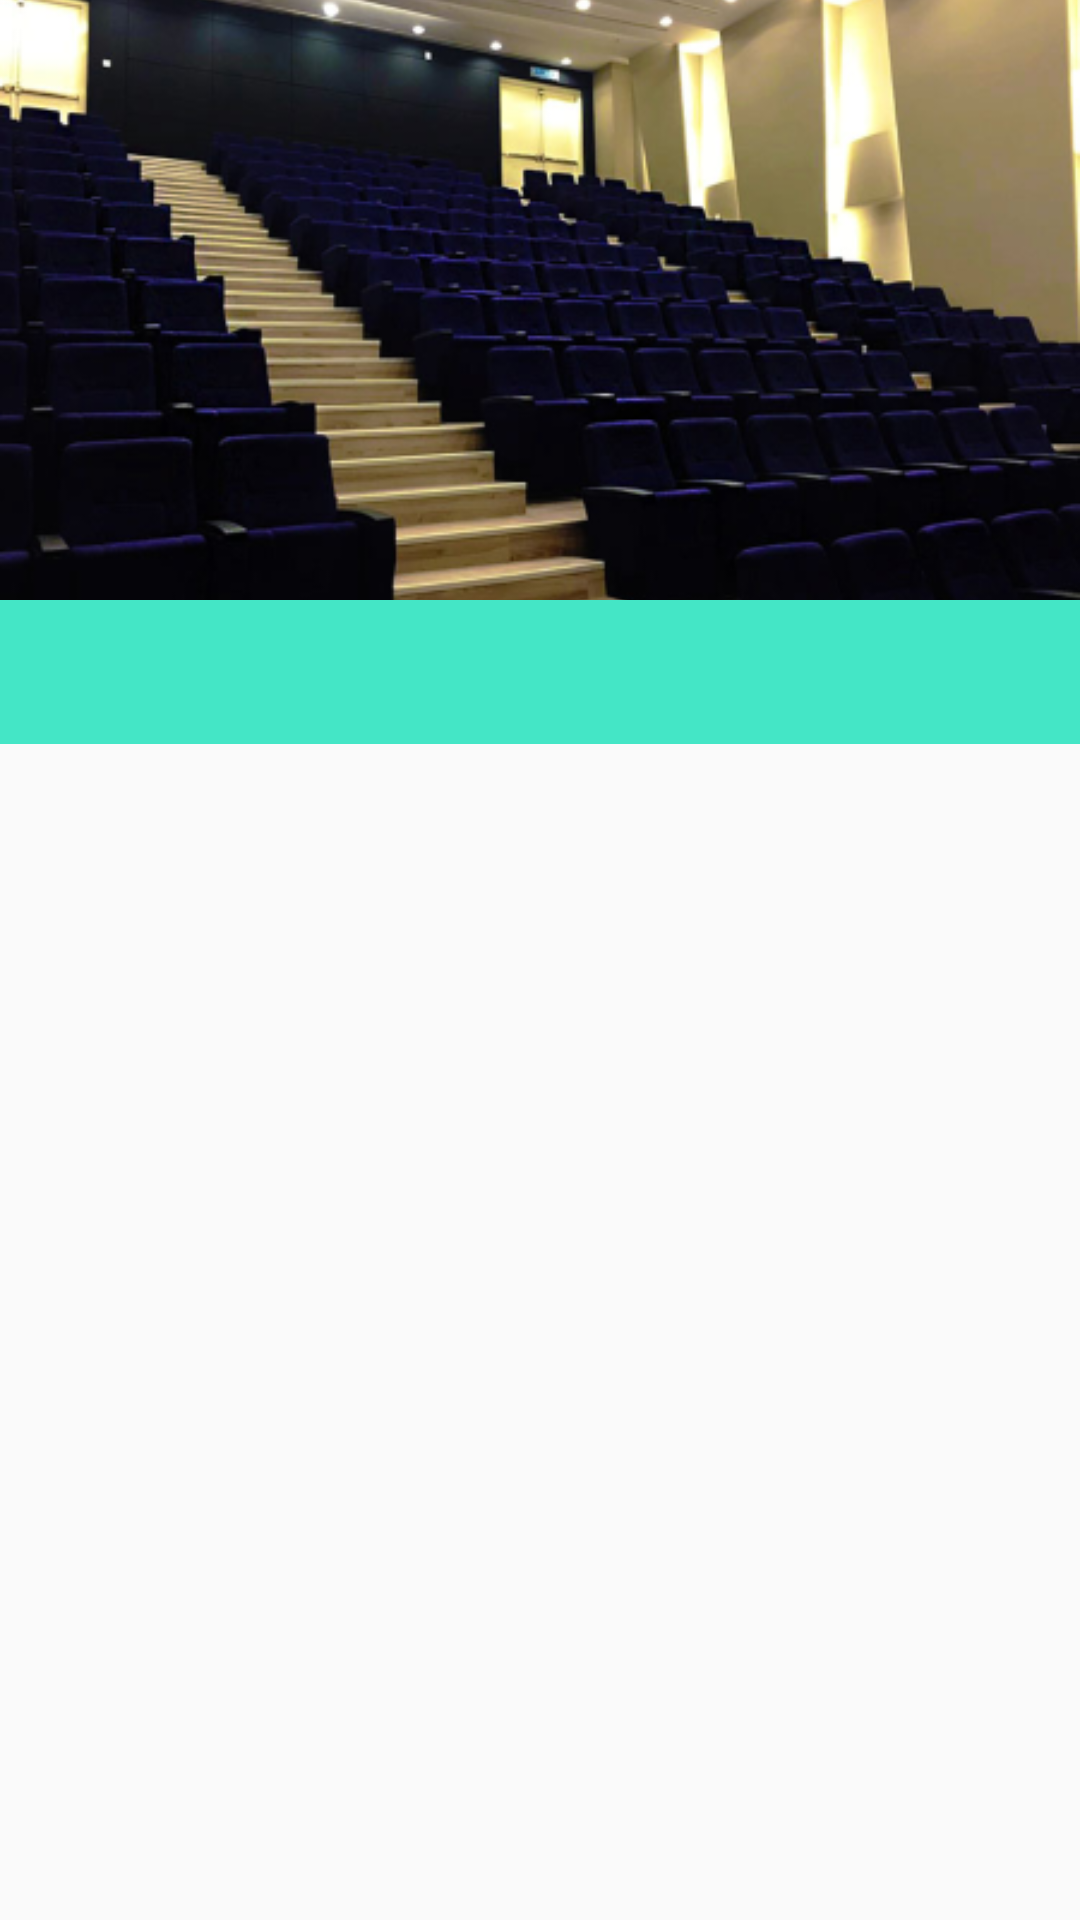

Android layout source for this screen:
<!-- AndroidManifest.xml: application theme AppTheme -->
<!-- res/layout/activity_menu.xml -->
<?xml version="1.0" encoding="utf-8"?>
<LinearLayout xmlns:android="http://schemas.android.com/apk/res/android"
    xmlns:app="http://schemas.android.com/apk/res-auto"
    xmlns:tools="http://schemas.android.com/tools"
    android:layout_width="match_parent"
    android:layout_height="match_parent"
    tools:context=".MenuActivity"
    android:orientation="vertical">

    <android.support.design.widget.AppBarLayout
        android:id="@+id/appbar_id"
        android:layout_width="match_parent"
        android:layout_height="200dp"
        android:fitsSystemWindows="true"
        android:theme="@style/ThemeOverlay.AppCompat.Dark.ActionBar">

        <android.support.design.widget.CollapsingToolbarLayout
            android:id="@+id/collapsing_toolbar"
            android:layout_width="match_parent"
            android:layout_height="match_parent"
            android:fitsSystemWindows="true"
            app:contentScrim="@android:color/transparent"
            app:expandedTitleMarginEnd="64dp"
            app:expandedTitleMarginStart="48dp"
            app:expandedTitleTextAppearance="@style/TextAppearance.AppCompat.Title"
            app:layout_scrollFlags="scroll|exitUntilCollapsed"
            app:statusBarScrim="@android:color/transparent">

            <ViewSwitcher
                android:id="@+id/switcher"
                android:layout_width="match_parent"
                android:layout_height="match_parent"
                android:fitsSystemWindows="true"
                android:inAnimation="@anim/fade_in"
                android:outAnimation="@anim/fade_out"
                app:layout_collapseMode="parallax">

                <ImageView
                    android:id="@+id/first"
                    android:layout_width="match_parent"
                    android:layout_height="match_parent"
                    android:fitsSystemWindows="true"
                    android:scaleType="centerCrop"
                    android:src="@drawable/lecture_hall" />

                <ImageView
                    android:id="@+id/second"
                    android:layout_width="match_parent"
                    android:layout_height="match_parent"
                    android:fitsSystemWindows="true"
                    android:scaleType="centerCrop"
                    android:src="@drawable/classroom" />


            </ViewSwitcher>

            <android.support.v7.widget.Toolbar
                android:id="@+id/toolbar"
                android:layout_width="match_parent"
                android:layout_height="?attr/actionBarSize"
                android:layout_marginTop="16dp"
                android:background="@android:color/transparent"
                android:fitsSystemWindows="false"
                app:layout_collapseMode="pin"
                app:popupTheme="@style/ThemeOverlay.AppCompat.Light" />

        </android.support.design.widget.CollapsingToolbarLayout>

    </android.support.design.widget.AppBarLayout>
    <android.support.design.widget.TabLayout
        android:layout_width="match_parent"
        android:layout_height="wrap_content"
        app:tabGravity="fill"
        app:tabMode="fixed"
        android:id="@+id/tablayout_id"
        app:tabTextColor="@color/tabtextcolor"
        app:tabIndicator="@color/tabindicatorcolor"
        android:background="@color/colorPrimaryDark"/>

    <android.support.v4.view.ViewPager
        android:id="@+id/viewpager_id"
        android:layout_width="match_parent"
        android:layout_height="match_parent" />



    <android.support.v4.widget.NestedScrollView
        android:layout_width="match_parent"
        android:layout_height="match_parent"
        android:layout_marginTop="?attr/actionBarSize"
        android:fillViewport="true"
        app:layout_behavior="@string/appbar_scrolling_view_behavior">



    </android.support.v4.widget.NestedScrollView>
</LinearLayout>
<!-- resources referenced by this layout -->
<resources>
  <color name="colorPrimaryDark">#44E6C6</color>
  <color name="tabindicatorcolor">#2d2d2d</color>
  <color name="tabtextcolor">#fff</color>
  <!-- drawable classroom: png bitmap (drawable, 204272 bytes) -->
  <!-- drawable lecture_hall: png bitmap (drawable, 185549 bytes) -->
  <style name="AppTheme" parent="Theme.AppCompat.Light.NoActionBar">
          
          <item name="colorPrimary">@color/colorPrimary</item>
          <item name="colorPrimaryDark">@color/colorPrimaryDark</item>
          <item name="colorAccent">@color/colorAccent</item>
      </style>
  <color name="colorPrimary">#3F51B5</color>
  <color name="colorAccent">#FF4081</color>
</resources>
